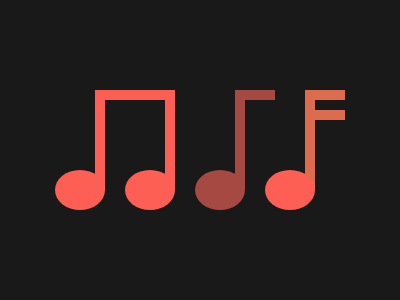

Write a web page that renders exactly this picture using CSS.

<body bgcolor=#191919><div id=a></div><div id=b></div><div id=c></div><div id=d></div><div id=e></div><div id=f></div><div id=g></div><div id=h></div><div id=i></div><div id=j></div><div id=k><style>#a{width:80;height:100;background:#FE5F55;margin:90 87}#b{width:60;height:100;background:#191919;margin:-180 97}#c{height:40;width:50;background:#FE5F55;border-radius:50%;margin:150 47}#d{height:40;width:50;background:#FE5F55;border-radius:50%;margin:-190 117}#e{width:40;height:100;background:#A64942;margin:70 227}#f{width:60;height:100;background:#191919;margin:-160 237}#g{height:40;width:50;background:#A64942;border-radius:50%;margin:130 187}#h{width:40;height:100;background:#dd6b4d;margin:-250 297}#i{width:60;height:100;background:#191919;margin:160 307}#j{width:40;height:10;background:#dd6b4d;margin:-250 297}#k{height:40;width:50;background:#FE5F55;border-radius:50%;margin:300 257
